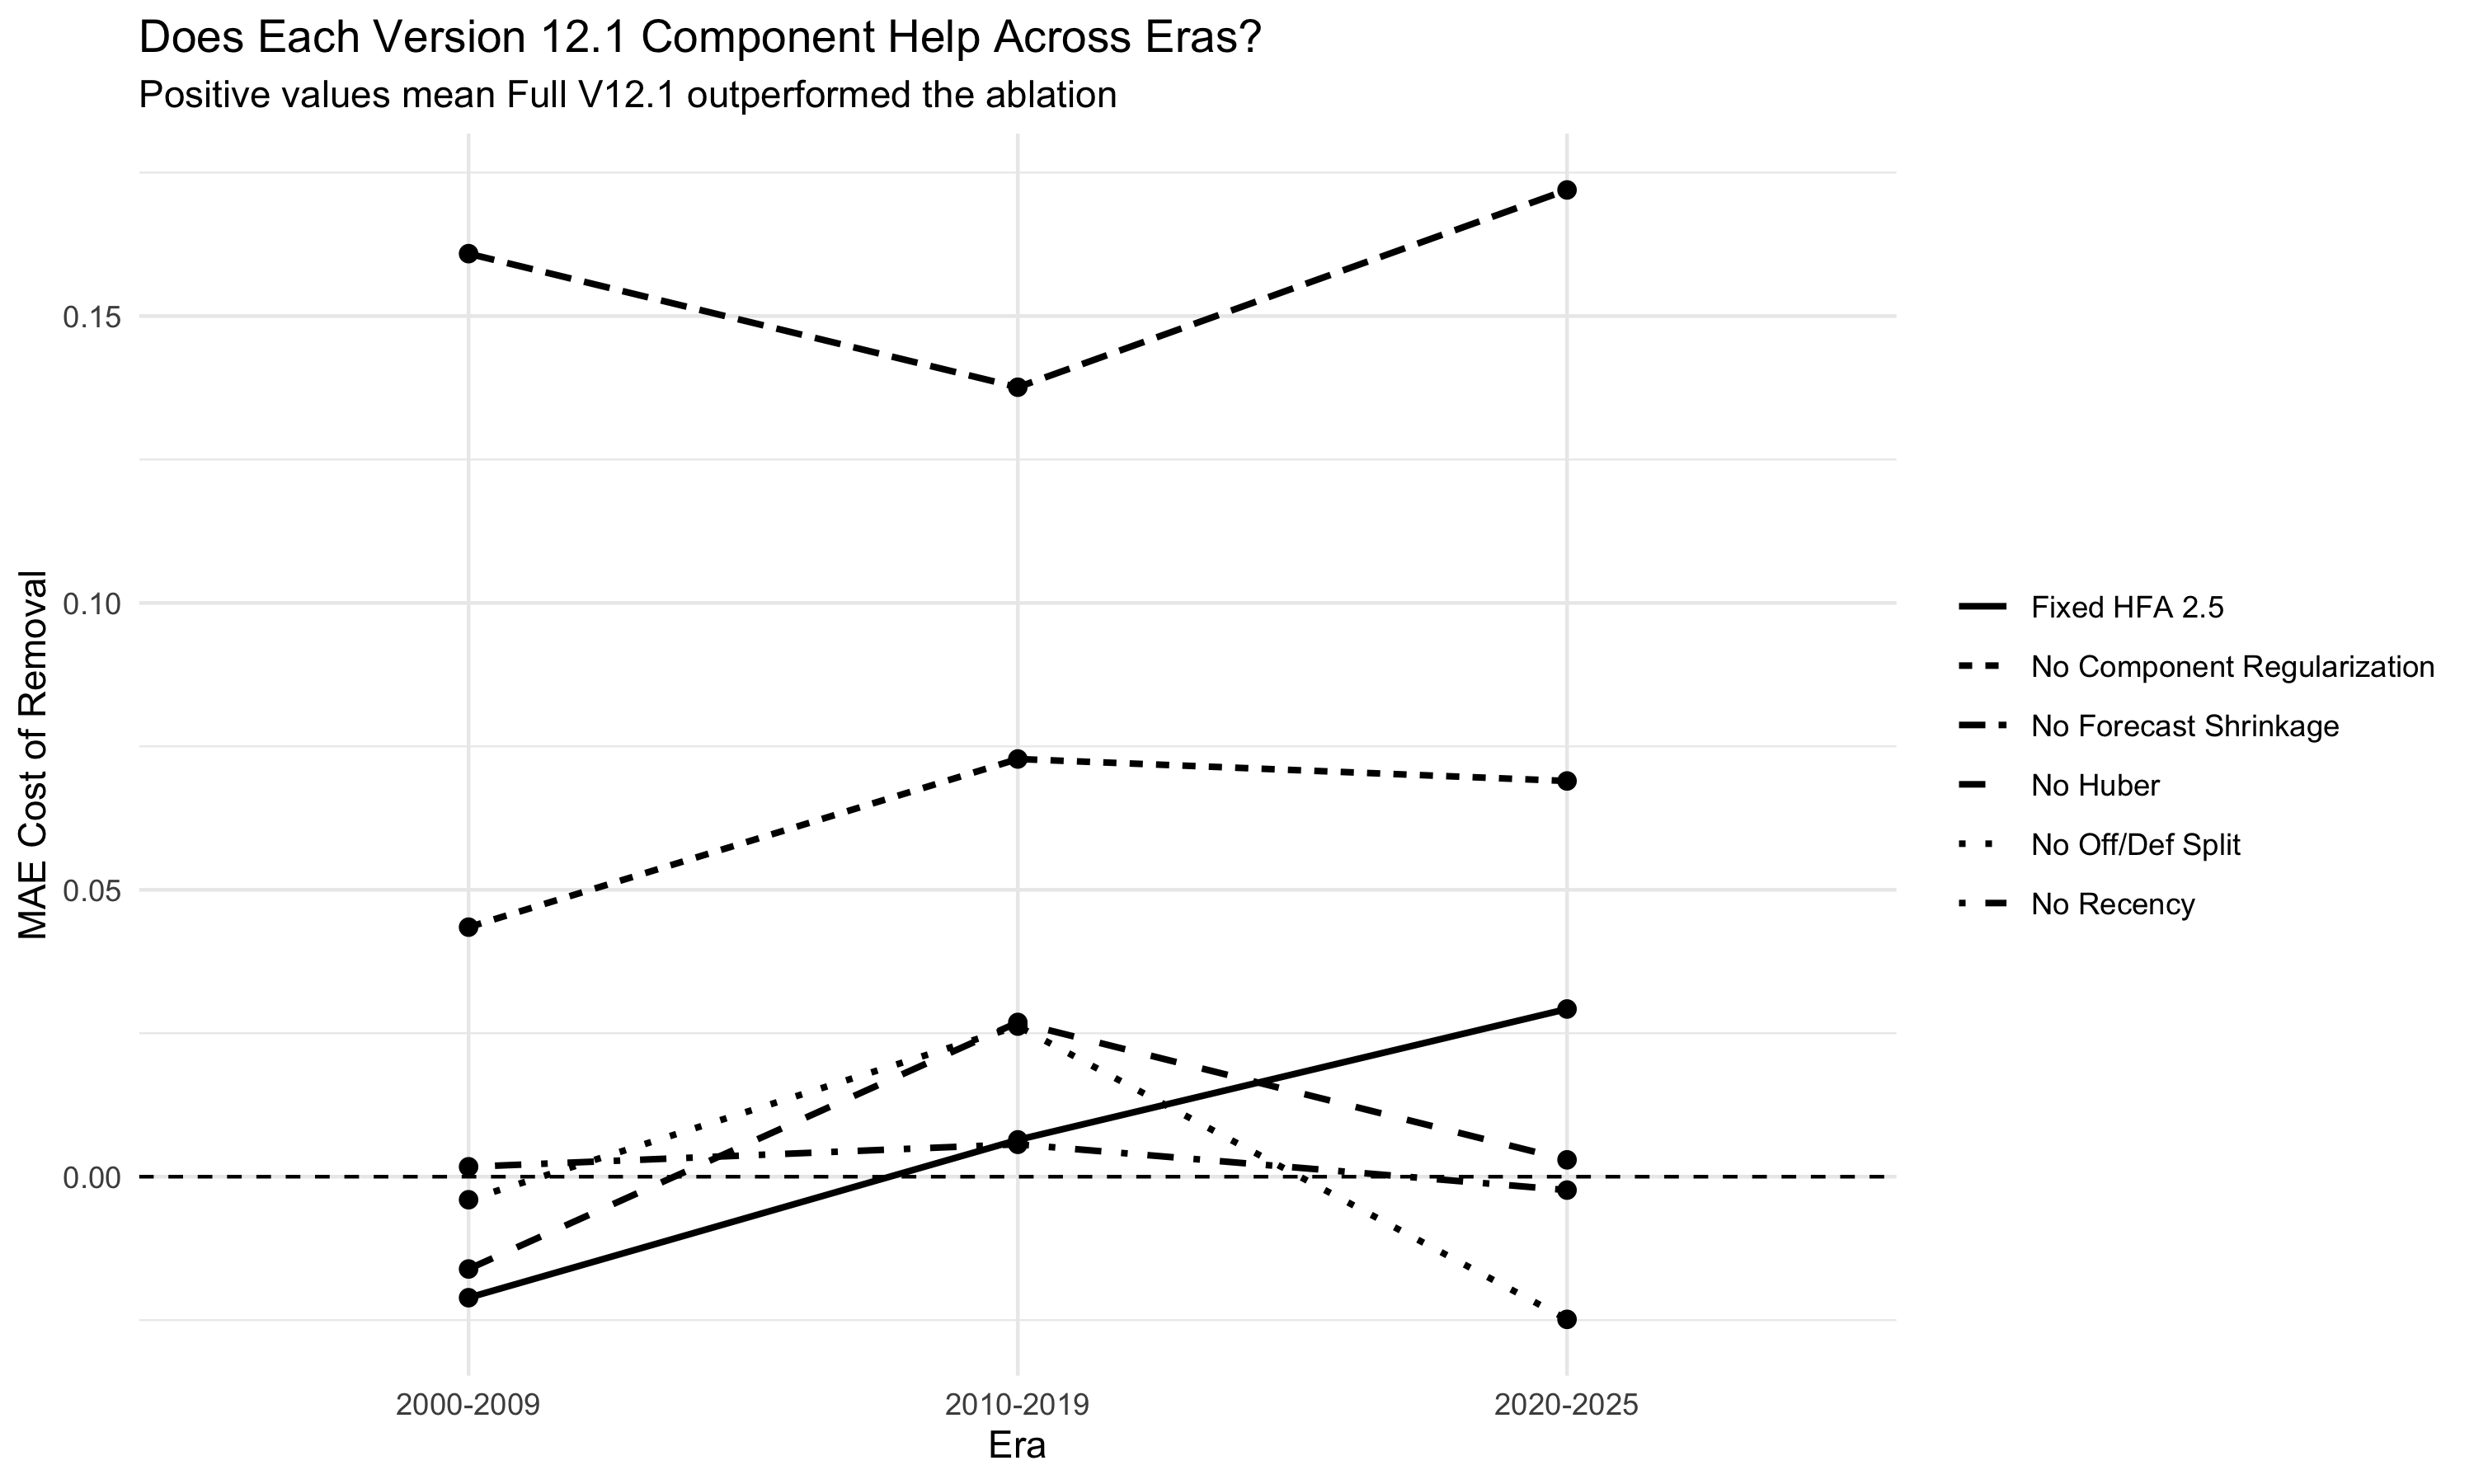

The file beside this chart, header and first rows:
era, model, games, MAE, RMSE, full_MAE, MAE_cost_of_removal
2000-2009, No Forecast Shrinkage, 2386, 11.1, 14.01, 10.94, 0.1609
2000-2009, No Component Regularization, 2386, 10.99, 14.01, 10.94, 0.04349
2000-2009, No Recency, 2386, 10.94, 13.91, 10.94, 0.001725
2000-2009, No Off/Def Split, 2386, 10.94, 13.89, 10.94, -0.00402
2000-2009, No Huber, 2386, 10.93, 13.88, 10.94, -0.01609
2000-2009, Fixed HFA 2.5, 2386, 10.92, 13.87, 10.94, -0.02109
2010-2019, No Forecast Shrinkage, 2401, 10.8, 13.88, 10.66, 0.1376
2010-2019, No Component Regularization, 2401, 10.74, 13.84, 10.66, 0.0728
2010-2019, No Huber, 2401, 10.69, 13.76, 10.66, 0.02689
2010-2019, No Off/Def Split, 2401, 10.69, 13.78, 10.66, 0.02624
2010-2019, Fixed HFA 2.5, 2401, 10.67, 13.74, 10.66, 0.006418
2010-2019, No Recency, 2401, 10.67, 13.77, 10.66, 0.00564
2020-2025, No Forecast Shrinkage, 1519, 10.62, 13.49, 10.45, 0.172
2020-2025, No Component Regularization, 1519, 10.52, 13.45, 10.45, 0.06897
2020-2025, Fixed HFA 2.5, 1519, 10.48, 13.36, 10.45, 0.02922
2020-2025, No Huber, 1519, 10.46, 13.35, 10.45, 0.002937
2020-2025, No Recency, 1519, 10.45, 13.36, 10.45, -0.00234
2020-2025, No Off/Def Split, 1519, 10.43, 13.37, 10.45, -0.02487
